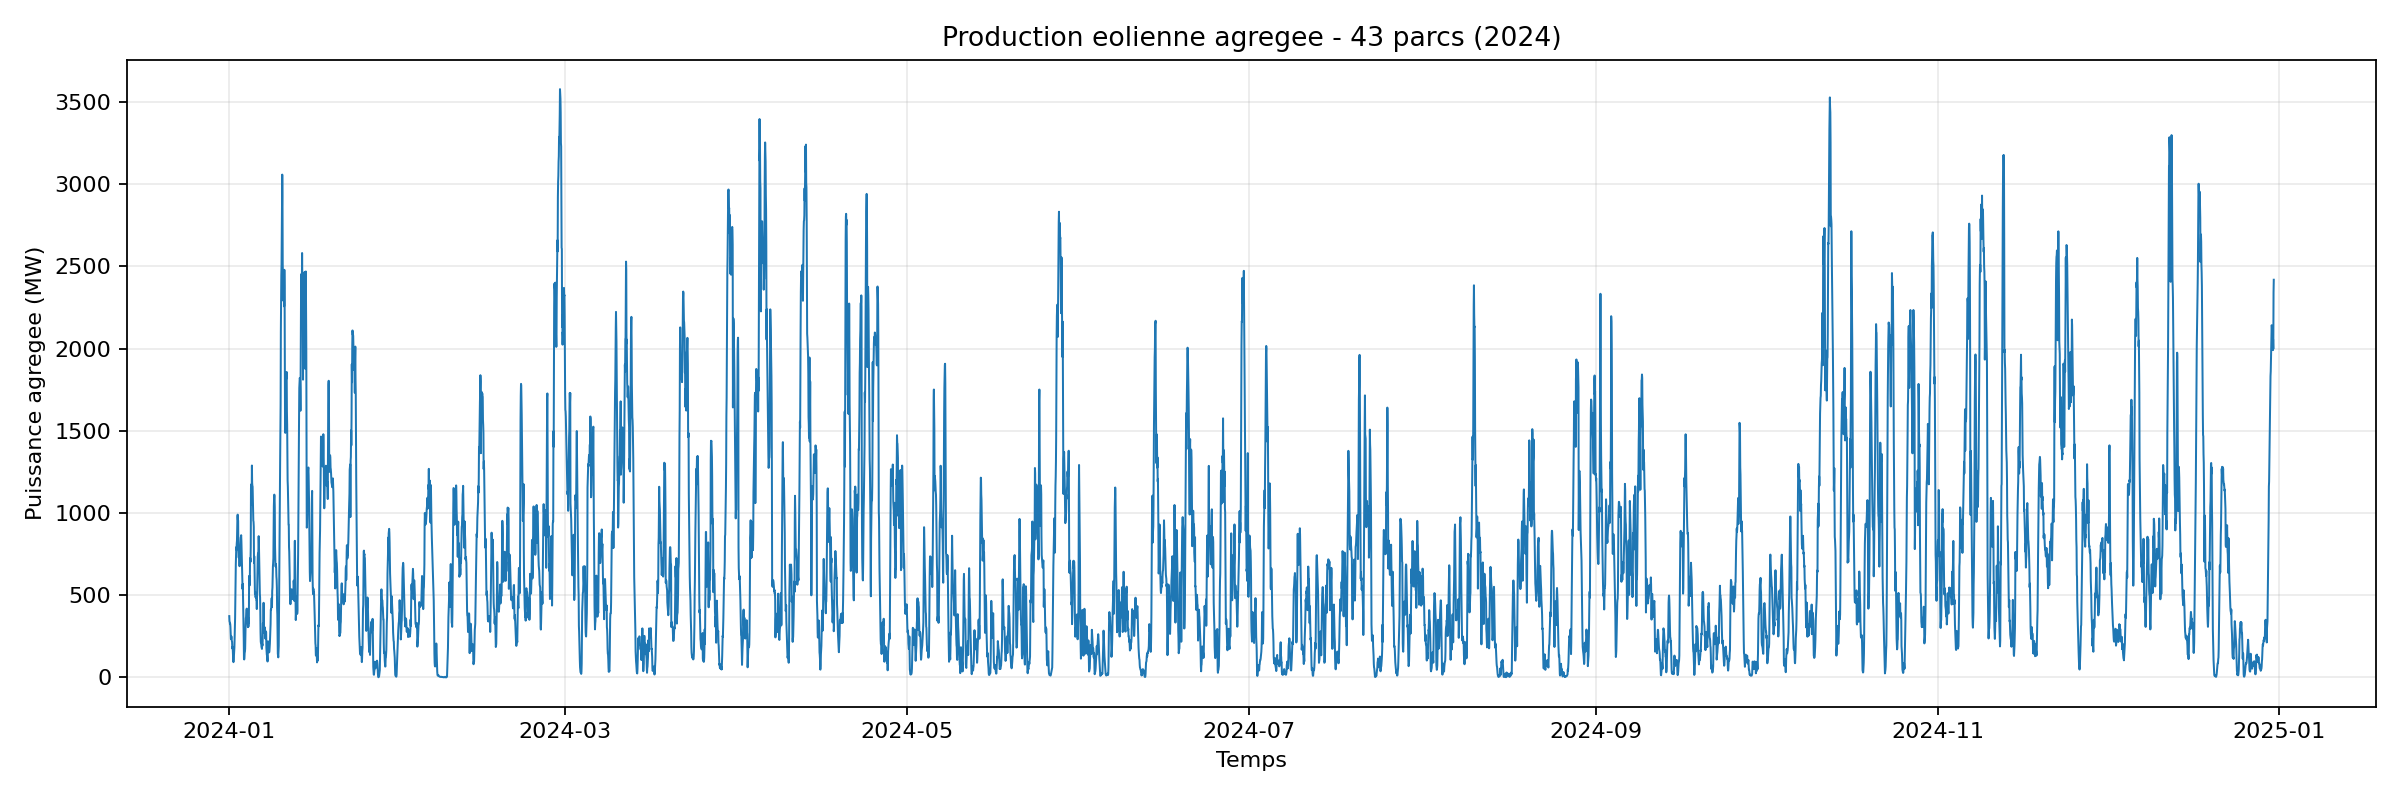

The table this chart was drawn from, first rows:
timestamp, production_agregee_mw
2024-01-01 00:00:00, 372.6
2024-01-01 01:00:00, 340.5
2024-01-01 02:00:00, 337.3
2024-01-01 03:00:00, 325.4
2024-01-01 04:00:00, 326.2
2024-01-01 05:00:00, 306.4
2024-01-01 06:00:00, 270.7
2024-01-01 07:00:00, 233.3
2024-01-01 08:00:00, 234.6
2024-01-01 09:00:00, 249.9
2024-01-01 10:00:00, 235.5
2024-01-01 11:00:00, 220.8
2024-01-01 12:00:00, 217
2024-01-01 13:00:00, 176.1
2024-01-01 14:00:00, 185.9
2024-01-01 15:00:00, 168.8
2024-01-01 16:00:00, 128.4
2024-01-01 17:00:00, 97.86
2024-01-01 18:00:00, 92.42
2024-01-01 19:00:00, 105.2
2024-01-01 20:00:00, 132.8
2024-01-01 21:00:00, 166.6
2024-01-01 22:00:00, 182.7
2024-01-01 23:00:00, 246.6
2024-01-02 00:00:00, 299.6
2024-01-02 01:00:00, 363
2024-01-02 02:00:00, 475.5
2024-01-02 03:00:00, 555.7
2024-01-02 04:00:00, 687
2024-01-02 05:00:00, 732.1
2024-01-02 06:00:00, 791.8
2024-01-02 07:00:00, 776.5
2024-01-02 08:00:00, 814.3
2024-01-02 09:00:00, 831.8
2024-01-02 10:00:00, 919.7
2024-01-02 11:00:00, 976.1
2024-01-02 12:00:00, 990
2024-01-02 13:00:00, 957.3
2024-01-02 14:00:00, 953.7
2024-01-02 15:00:00, 769.7
2024-01-02 16:00:00, 732.9
2024-01-02 17:00:00, 726.3
2024-01-02 18:00:00, 759.9
2024-01-02 19:00:00, 764
2024-01-02 20:00:00, 676.2
2024-01-02 21:00:00, 780.4
2024-01-02 22:00:00, 727.3
2024-01-02 23:00:00, 794.4
2024-01-03 00:00:00, 826.2
2024-01-03 01:00:00, 850.1
2024-01-03 02:00:00, 855.6
2024-01-03 03:00:00, 864.7
2024-01-03 04:00:00, 827.4
2024-01-03 05:00:00, 771.9
2024-01-03 06:00:00, 712.2
2024-01-03 07:00:00, 652.6
2024-01-03 08:00:00, 590
2024-01-03 09:00:00, 537.3
2024-01-03 10:00:00, 568.9
2024-01-03 11:00:00, 466.8
... 8,701 more rows
